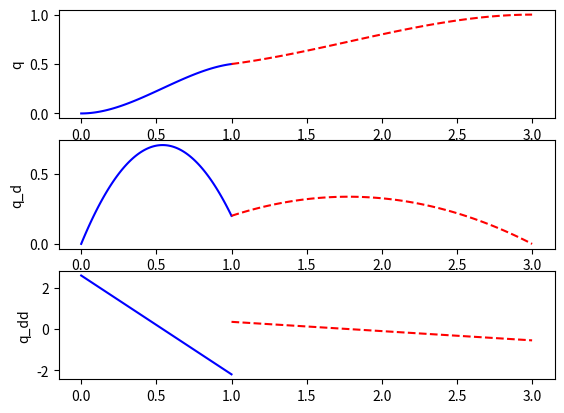

This chart was generated by the following Python code:
import numpy as np
import matplotlib.pyplot as plt

# q1(0) = 0
# q1(1) = 0.5
# q2(1) = 0.5
# q2(3) = 1
# q1_d(0) = 0
# q1_d(1) = 0.2
# q2_d(1) = 0.2
# q2_d(3) = 0

A = np.matrix('1 0 0 0 0 0 0 0; \
           1 1 1 1 0 0 0 0; \
           0 0 0 0 1 1 1 1; \
           0 0 0 0 1 3 9 27; \
           0 1 0 0 0 0 0 0 ; \
           0 1 2 3 0 0 0 0 ; \
           0 0 0 0 0 1 2 3 ; \
           0 0 0 0 0 1 6 27'
           )

b = np.matrix('0; 0.5; 0.5; 1; 0; 0.2; 0.2; 0')
x = A.getI()*b
print(x)

# 이렇게 안된다. 
# a10, a11, a12, a13 = x[:4,0]
# a20, a21, a22, a23 = x[4:,0]

a10 = x[0,0]; a11 = x[1,0]; a12 = x[2,0]; a13 = x[3,0];
a20 = x[4,0]; a21 = x[5,0]; a22 = x[6,0]; a23 = x[7,0];

t0, t1, t2 = 0, 1, 3

tt1 = np.linspace(t0, t1, 101)
tt2 = np.linspace(t1, t2, 101)

q1 = a10 + a11*tt1 + a12*tt1**2 + a13*tt1**3
q2 = a20 + a21*tt2 + a22*tt2**2 + a23*tt2**3

q1_d = a11 + 2*a12*tt1 + 3*a13*tt1**2
q2_d = a21 + 2*a22*tt2 + 3*a23*tt2**2

q1_dd = 2*a12 + 6*a13*tt1
q2_dd = 2*a22 + 6*a23*tt2

plt.figure(1)

plt.subplot(3, 1, 1)
plt.plot(tt1, q1, 'b-')
plt.plot(tt2, q2, 'r--')
plt.ylabel("q")

plt.subplot(3, 1, 2)
plt.plot(tt1, q1_d, 'b-')
plt.plot(tt2, q2_d, 'r--')
plt.ylabel("q_d")

plt.subplot(3, 1, 3)
plt.plot(tt1, q1_dd, 'b-')
plt.plot(tt2, q2_dd, 'r--')
plt.ylabel("q_dd")

plt.show()